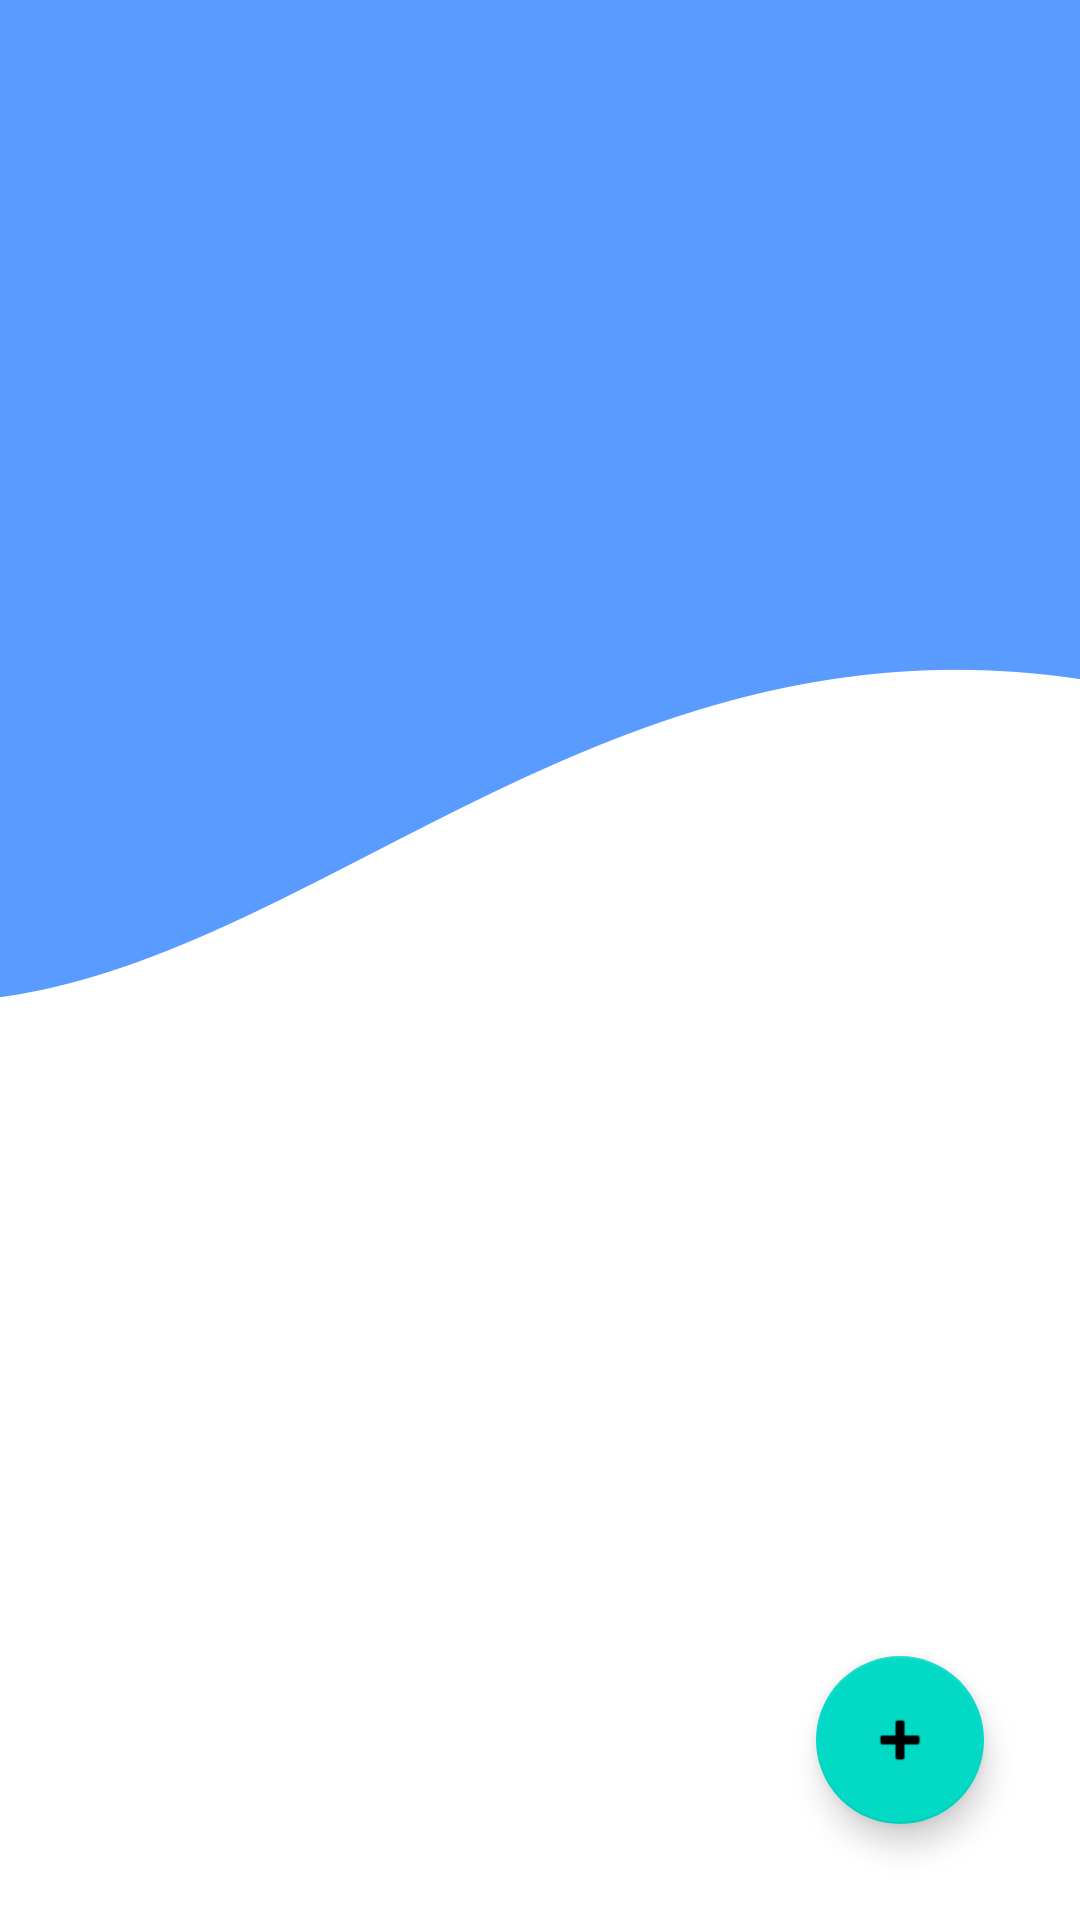

Layout XML and referenced resources for this Android screen:
<!-- AndroidManifest.xml: application theme Theme.Smartmeds -->
<!-- res/layout/fragment_time.xml -->
<?xml version="1.0" encoding="utf-8"?>
<androidx.constraintlayout.widget.ConstraintLayout xmlns:android="http://schemas.android.com/apk/res/android"
    xmlns:app="http://schemas.android.com/apk/res-auto"
    xmlns:tools="http://schemas.android.com/tools"
    android:id="@+id/frameLayout7"
    android:layout_width="match_parent"
    android:layout_height="match_parent"
    android:background="@drawable/fondoondulado"
    tools:context=".fragments.TimeFragment">

    <androidx.recyclerview.widget.RecyclerView
        android:id="@+id/RecyclerTime"
        android:layout_width="0dp"
        android:layout_height="0dp"
        app:layout_constraintBottom_toBottomOf="parent"
        app:layout_constraintEnd_toEndOf="parent"
        app:layout_constraintStart_toStartOf="parent"
        app:layout_constraintTop_toTopOf="parent"
        tools:ignore="MissingConstraints" />

    <com.google.android.material.floatingactionbutton.FloatingActionButton
        android:id="@+id/addButtonID"
        android:layout_width="wrap_content"
        android:layout_height="wrap_content"
        android:layout_marginEnd="32dp"
        android:layout_marginBottom="32dp"
        android:baselineAlignBottom="true"
        android:clickable="true"
        android:src="@android:drawable/ic_input_add"
        app:layout_constraintBottom_toBottomOf="parent"
        app:layout_constraintEnd_toEndOf="parent" />

</androidx.constraintlayout.widget.ConstraintLayout>
<!-- resources referenced by this layout -->
<resources>
  <!-- drawable fondoondulado: png bitmap (drawable, 13676 bytes) -->
  <style name="Theme.Smartmeds" parent="Theme.MaterialComponents.Light.NoActionBar">
          
          <item name="colorPrimary">@color/purple_500</item>
          <item name="colorPrimaryVariant">@color/purple_700</item>
          <item name="colorOnPrimary">@color/white</item>
          
          <item name="colorSecondary">@color/teal_200</item>
          <item name="colorSecondaryVariant">@color/teal_700</item>
          <item name="colorOnSecondary">@color/black</item>
          
          <item name="android:statusBarColor">?attr/colorPrimaryVariant</item>
          
      </style>
  <color name="purple_500">#FF6200EE</color>
  <color name="purple_700">#FF3700B3</color>
  <color name="white">#FFFFFFFF</color>
  <color name="teal_200">#FF03DAC5</color>
  <color name="teal_700">#FF018786</color>
  <color name="black">#FF000000</color>
</resources>
